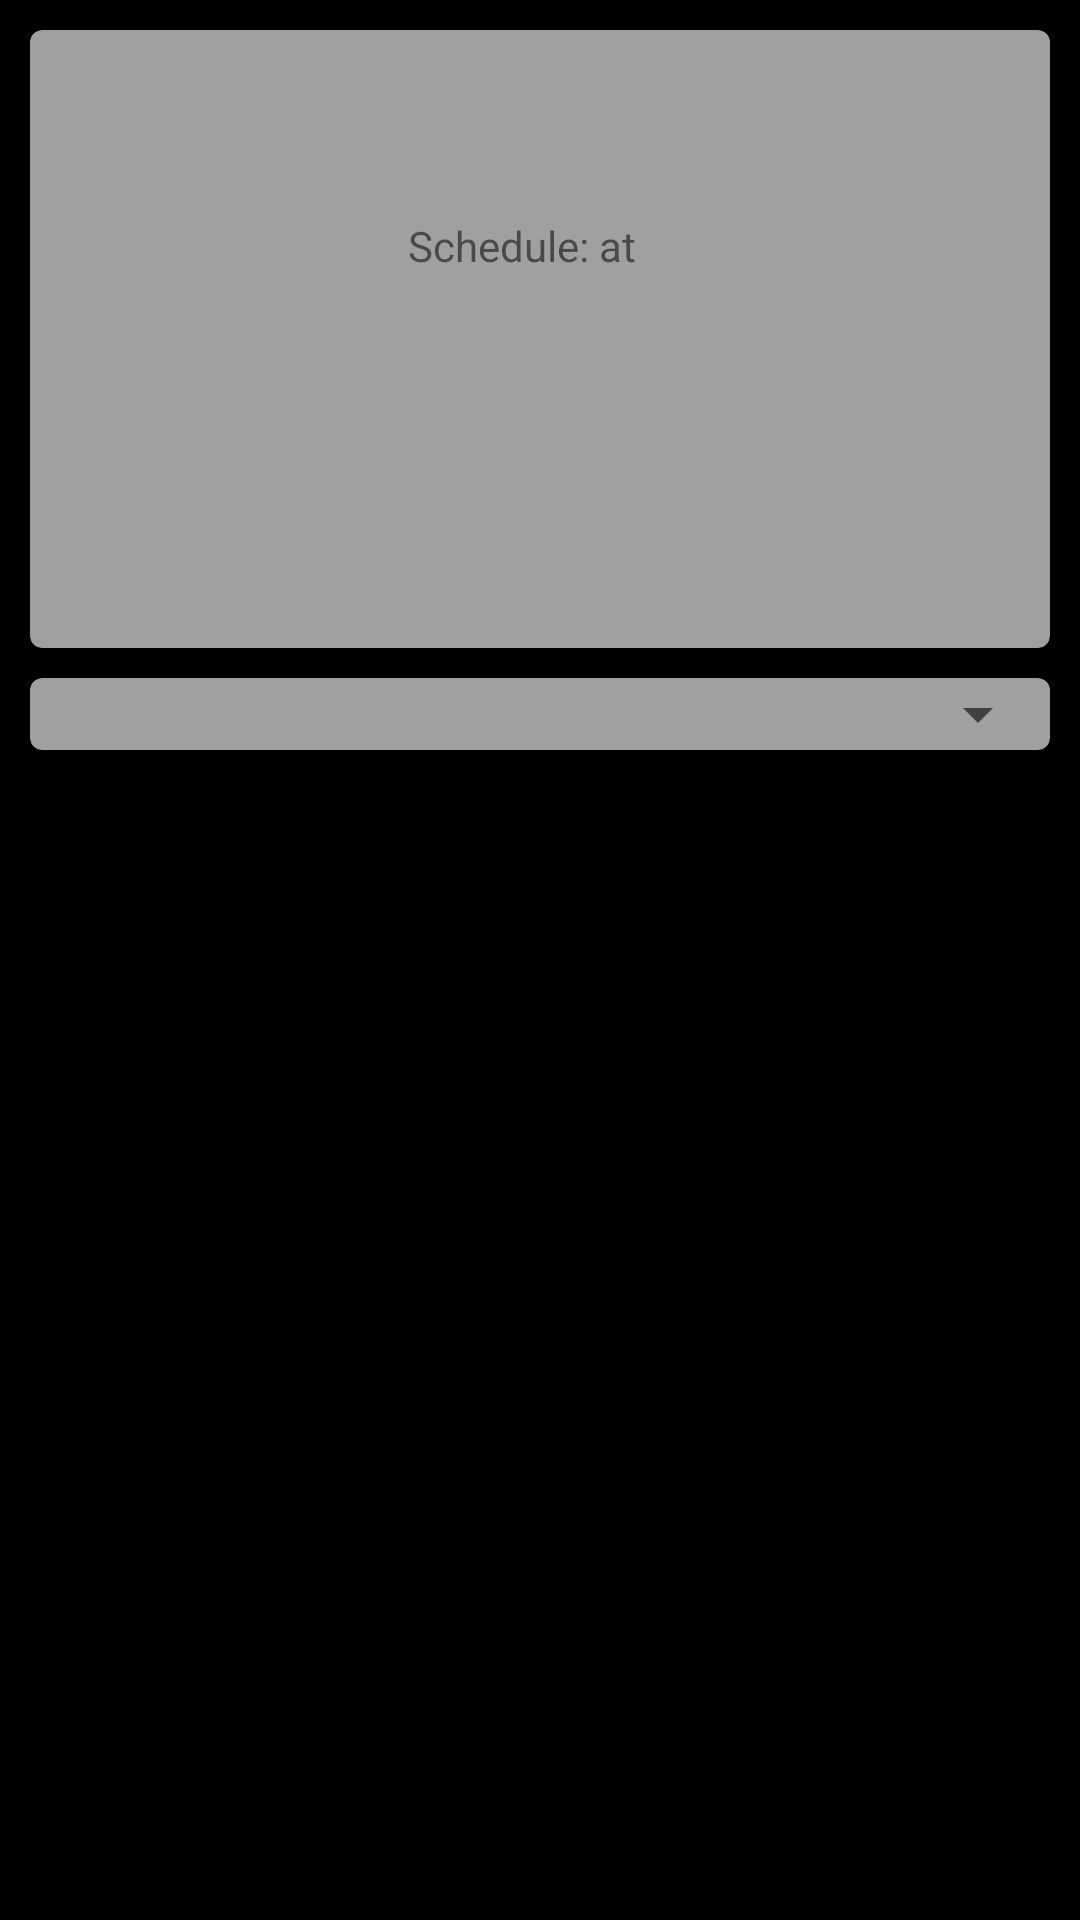

Layout XML and referenced resources for this Android screen:
<!-- AndroidManifest.xml: application theme Theme.Jobsity -->
<!-- res/layout/fragment_details.xml -->
<?xml version="1.0" encoding="utf-8"?>
<androidx.constraintlayout.widget.ConstraintLayout xmlns:android="http://schemas.android.com/apk/res/android"
    xmlns:app="http://schemas.android.com/apk/res-auto"
    xmlns:tools="http://schemas.android.com/tools"
    android:layout_width="match_parent"
    android:layout_height="match_parent"
    android:background="@color/black"
    tools:context=".details.DetailsFragment">

    <com.google.android.material.card.MaterialCardView
        android:id="@+id/details_main_card"
        android:layout_width="match_parent"
        android:layout_height="0dp"
        android:layout_margin="@dimen/detail_card_margin"
        android:backgroundTint="@color/light_gray"
        app:layout_constraintHeight_max="wrap"
        app:layout_constraintHeight_percent="0.5"
        app:cardCornerRadius="@dimen/card_corner"
        app:layout_constraintEnd_toEndOf="parent"
        app:layout_constraintStart_toStartOf="parent"
        app:layout_constraintTop_toTopOf="parent">

        <androidx.constraintlayout.widget.ConstraintLayout
            android:layout_width="match_parent"
            android:layout_height="match_parent"
            android:scrollbars="vertical">

            <ImageView
                android:id="@+id/detail_poster_image"
                android:layout_width="113dp"
                android:layout_height="166dp"
                android:layout_margin="@dimen/card_poster_margin"
                app:layout_constraintStart_toStartOf="parent"
                app:layout_constraintTop_toTopOf="parent" />

            <TextView
                android:id="@+id/detail_show_name"
                android:layout_width="wrap_content"
                android:layout_height="wrap_content"
                android:layout_margin="@dimen/card_title_margin"
                android:textSize="@dimen/card_title_size"
                app:layout_constraintStart_toEndOf="@id/detail_poster_image"
                app:layout_constraintTop_toTopOf="parent" />

            <TextView
                android:id="@+id/detail_show_genre"
                android:layout_width="wrap_content"
                android:layout_height="wrap_content"
                android:layout_margin="@dimen/card_text_margin"
                app:layout_constraintStart_toEndOf="@id/detail_poster_image"
                app:layout_constraintTop_toBottomOf="@id/detail_show_name" />


            <TextView
                android:id="@+id/detail_show_schedule_title"
                android:layout_width="wrap_content"
                android:layout_height="wrap_content"
                android:layout_margin="@dimen/card_text_margin"
                android:text="@string/time_title"
                app:layout_constraintStart_toEndOf="@id/detail_poster_image"
                app:layout_constraintTop_toBottomOf="@id/detail_show_genre" />

            <TextView
                android:id="@+id/detail_show_schedule_days"
                android:layout_width="wrap_content"
                android:layout_height="wrap_content"
                android:layout_marginTop="@dimen/card_text_margin"
                android:layout_marginEnd="@dimen/card_text_margin"
                app:layout_constraintStart_toEndOf="@id/detail_show_schedule_title"
                app:layout_constraintTop_toBottomOf="@id/detail_show_genre" />

            <TextView
                android:id="@+id/detail_show_schedule_at"
                android:layout_width="wrap_content"
                android:layout_height="wrap_content"
                android:layout_marginTop="@dimen/card_text_margin"
                android:layout_marginEnd="@dimen/card_text_margin"
                android:text="@string/time_at"
                app:layout_constraintStart_toEndOf="@id/detail_show_schedule_days"
                app:layout_constraintTop_toBottomOf="@id/detail_show_genre" />

            <TextView
                android:id="@+id/detail_show_schedule_time"
                android:layout_width="wrap_content"
                android:layout_height="wrap_content"
                android:layout_marginTop="@dimen/card_text_margin"
                android:layout_marginEnd="@dimen/card_text_margin"
                app:layout_constraintStart_toEndOf="@id/detail_show_schedule_at"
                app:layout_constraintTop_toBottomOf="@id/detail_show_genre" />

            <TextView
                android:id="@+id/detail_show_summary"
                android:layout_width="match_parent"
                android:layout_height="wrap_content"
                android:scrollbars="vertical"
                android:layout_marginStart="@dimen/card_text_margin"
                android:layout_marginTop="@dimen/details_summary_top_margin"
                android:layout_marginEnd="@dimen/card_text_margin"
                app:layout_constraintStart_toStartOf="parent"
                app:layout_constraintTop_toBottomOf="@id/detail_poster_image" />

        </androidx.constraintlayout.widget.ConstraintLayout>

    </com.google.android.material.card.MaterialCardView>

    <com.google.android.material.card.MaterialCardView
        android:id="@+id/spinner_season_card"
        android:layout_width="match_parent"
        android:layout_height="wrap_content"
        android:layout_margin="@dimen/detail_card_margin"
        android:backgroundTint="@color/light_gray"
        app:cardCornerRadius="@dimen/card_corner"
        app:layout_constraintEnd_toEndOf="parent"
        app:layout_constraintStart_toStartOf="parent"
        app:layout_constraintTop_toBottomOf="@id/details_main_card">

        <Spinner
            android:id="@+id/season_spinner"
            android:layout_width="match_parent"
            android:layout_height="match_parent" />

    </com.google.android.material.card.MaterialCardView>


    <androidx.recyclerview.widget.RecyclerView
        android:id="@+id/episodes_recycler_view"
        android:layout_width="match_parent"
        android:layout_height="wrap_content"
        android:layout_margin="@dimen/detail_card_margin"
        android:background="@color/black"
        android:scrollbars="vertical"
        app:layoutManager="androidx.recyclerview.widget.LinearLayoutManager"
        app:layout_constraintStart_toStartOf="parent"
        app:layout_constraintTop_toBottomOf="@id/spinner_season_card" />


</androidx.constraintlayout.widget.ConstraintLayout>
<!-- resources referenced by this layout -->
<resources>
  <color name="black">#FF000000</color>
  <color name="light_gray">#A0A0A0</color>
  <dimen name="card_corner">4dp</dimen>
  <dimen name="card_poster_margin">6dp</dimen>
  <dimen name="card_text_margin">7dp</dimen>
  <dimen name="card_title_margin">5dp</dimen>
  <dimen name="card_title_size">18dp</dimen>
  <dimen name="detail_card_margin">10dp</dimen>
  <dimen name="details_summary_top_margin">15dp</dimen>
  <string name="time_at">" at "</string>
  <string name="time_title">Schedule:</string>
  <style name="Theme.Jobsity" parent="Theme.MaterialComponents.DayNight.DarkActionBar">
          
          <item name="colorPrimary">@color/red</item>
          <item name="colorPrimaryVariant">@color/black</item>
          <item name="colorOnPrimary">@color/white</item>
          
          <item name="colorSecondary">@color/teal_200</item>
          <item name="colorSecondaryVariant">@color/teal_700</item>
          <item name="colorOnSecondary">@color/black</item>
          
          <item name="android:statusBarColor" tools:targetApi="l">?attr/colorPrimaryVariant</item>
          
      </style>
  <color name="red">#FFA84841</color>
  <color name="white">#FFFFFFFF</color>
  <color name="teal_200">#FF03DAC5</color>
  <color name="teal_700">#FF018786</color>
</resources>
